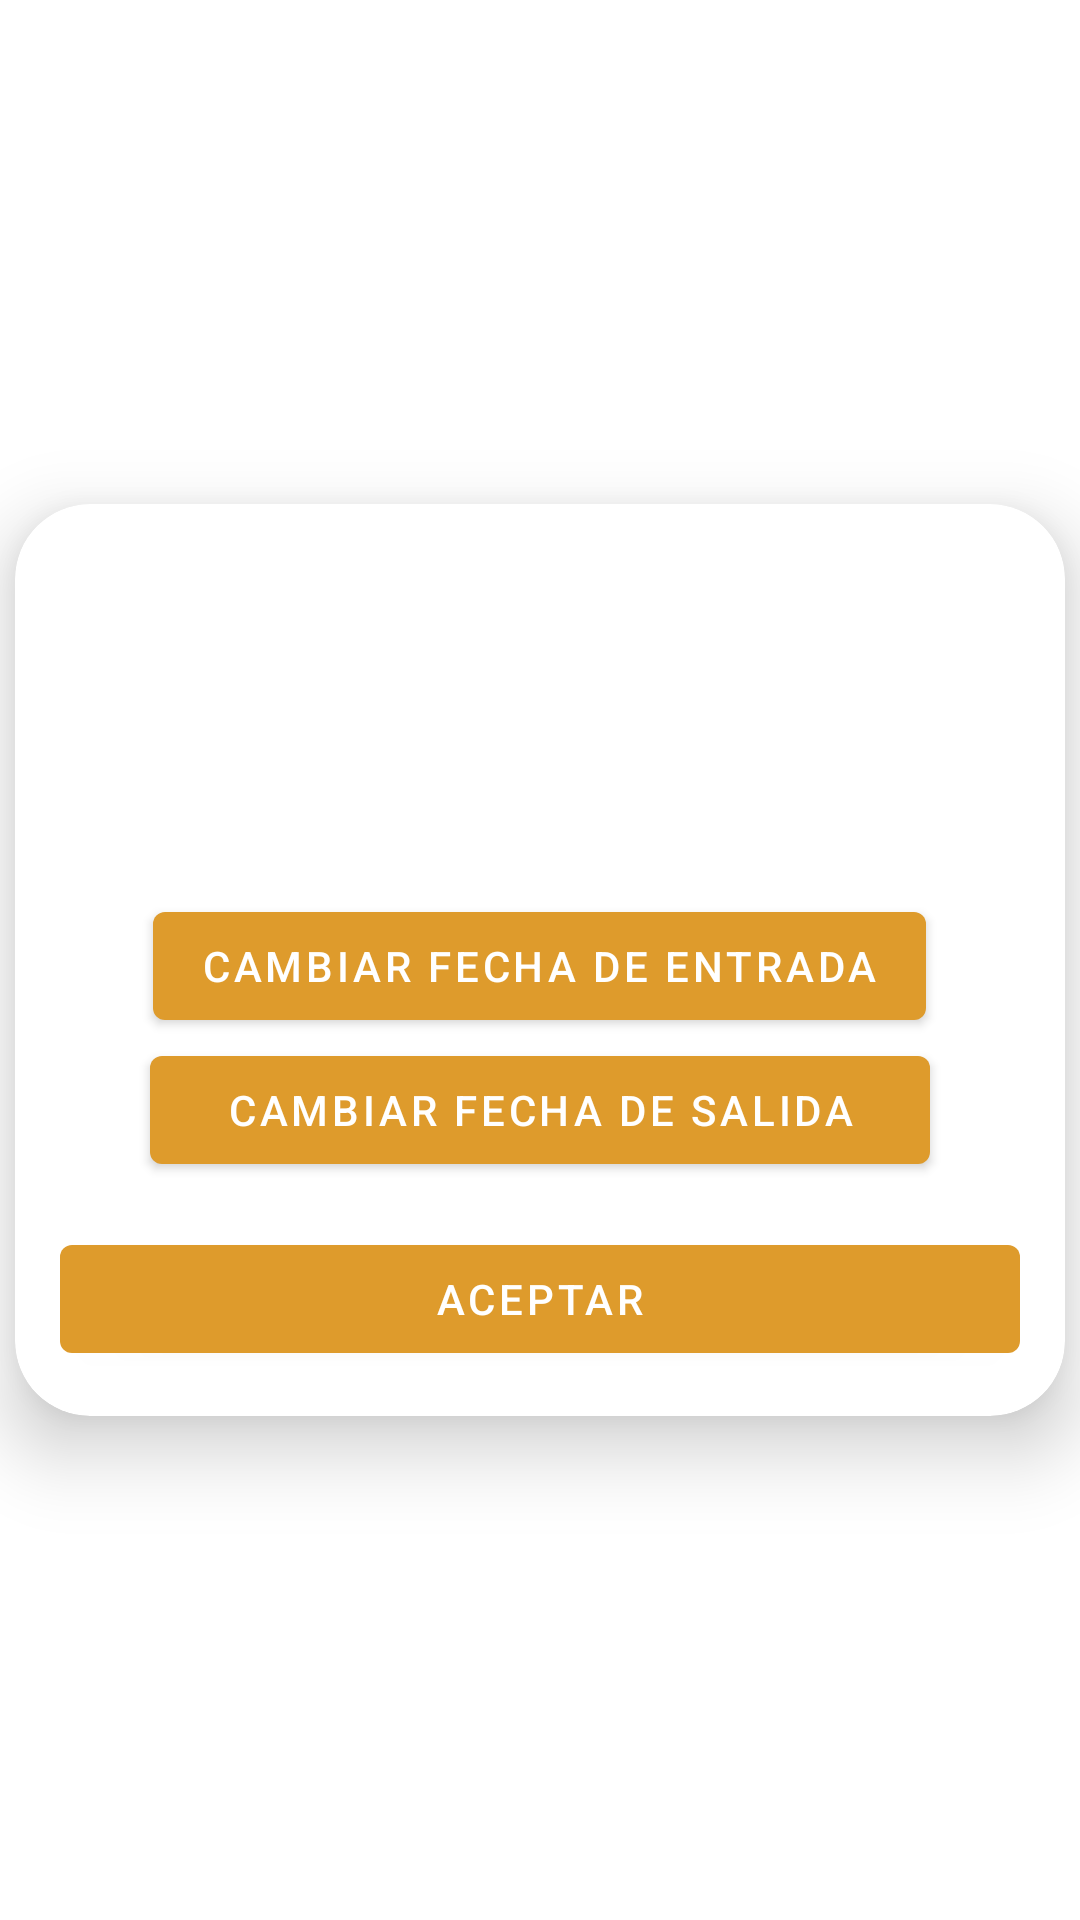

The Android layout XML behind this screen, and the referenced resources:
<!-- AndroidManifest.xml: application theme Theme.ProyectoFinal -->
<!-- res/layout/admin_reservas_form_dialog.xml -->
<?xml version="1.0" encoding="utf-8"?>
<androidx.constraintlayout.widget.ConstraintLayout
    xmlns:android="http://schemas.android.com/apk/res/android"
    xmlns:app="http://schemas.android.com/apk/res-auto"
    xmlns:tools="http://schemas.android.com/tools"
    android:backgroundTint="@android:color/transparent"
    android:background="@android:color/transparent"
    android:layout_width="match_parent"
    android:layout_height="match_parent"
    android:layout_margin="15dp">

    <androidx.cardview.widget.CardView
        android:layout_width="350dp"
        android:layout_height="wrap_content"
        app:cardCornerRadius="25dp"
        app:cardElevation="15dp"
        app:contentPadding="15dp"
        app:layout_constraintBottom_toBottomOf="parent"
        app:layout_constraintEnd_toEndOf="parent"
        app:layout_constraintStart_toStartOf="parent"
        app:layout_constraintTop_toTopOf="parent"
        app:layout_constraintWidth_percent="0.8">

        <androidx.cardview.widget.CardView
            android:id="@+id/admin_clientes_error_card_view"
            android:layout_width="wrap_content"
            android:layout_height="wrap_content"
            app:contentPadding="10dp"
            app:cardBackgroundColor="@color/red"
            android:layout_gravity="center_horizontal"
            app:cardCornerRadius="10dp"
            app:cardElevation="10dp"
            android:visibility="gone">

            <TextView
                android:id="@+id/admin_clientes_error_view"
                android:layout_width="wrap_content"
                android:layout_height="wrap_content"
                android:text="@string/invalid_email"
                android:textColor="@color/black"/>

        </androidx.cardview.widget.CardView>

        <androidx.constraintlayout.widget.ConstraintLayout
            android:layout_width="match_parent"
            android:layout_height="match_parent"
            app:background="@android:color/transparent">

            <ImageView
                android:id="@+id/imageView2"
                android:layout_width="100dp"
                android:layout_height="100dp"
                android:layout_gravity="center_horizontal"
                android:src="@drawable/ic_person"
                app:layout_constraintEnd_toEndOf="parent"
                app:layout_constraintHorizontal_bias="0.5"
                app:layout_constraintStart_toStartOf="parent"
                app:layout_constraintTop_toTopOf="parent"
                app:srcCompat="@drawable/ic_reservas"
                app:tint="@color/foreGround" />

            <androidx.cardview.widget.CardView
                android:id="@+id/campos_blanco_view"
                android:layout_width="wrap_content"
                android:layout_height="wrap_content"
                android:padding="5dp"
                app:layout_constraintEnd_toEndOf="parent"
                app:layout_constraintTop_toBottomOf="@+id/imageView2"/>

            <LinearLayout
                android:id="@+id/linearLayout"
                android:layout_width="match_parent"
                android:layout_height="wrap_content"
                android:background="@android:color/transparent"
                android:orientation="vertical"
                app:layout_constraintStart_toStartOf="parent"
                app:layout_constraintTop_toBottomOf="@+id/campos_blanco_view">

                <Button
                    android:id="@+id/button_aceptar_modificar_fecha_entrada_reserva"
                    android:layout_width="wrap_content"
                    android:layout_height="wrap_content"
                    android:layout_gravity="center"
                    android:layout_marginTop="15dp"
                    android:text="@string/admin_reservas_show_fecha_entrada_button" />

                <Button
                    android:id="@+id/button_aceptar_modificar_fecha_salida_reserva"
                    android:layout_width="260dp"
                    android:layout_height="wrap_content"
                    android:layout_gravity="center"
                    android:text="@string/admin_reservas_show_fecha_salida_button" />

                <Button
                    android:id="@+id/button_aceptar_modificar_reserva"
                    android:layout_width="match_parent"
                    android:layout_height="wrap_content"
                    android:layout_marginTop="15dp"
                    android:text="@string/button_aceptar_mod_cliente_title" />

            </LinearLayout>

        </androidx.constraintlayout.widget.ConstraintLayout>

    </androidx.cardview.widget.CardView>
</androidx.constraintlayout.widget.ConstraintLayout>
<!-- resources referenced by this layout -->
<resources>
  <color name="black">#FF000000</color>
  <color name="foreGround">#4E342E</color>
  <color name="red">#FF7474</color>
  <string name="admin_reservas_show_fecha_entrada_button">Cambiar fecha de entrada</string>
  <string name="admin_reservas_show_fecha_salida_button">Cambiar fecha de salida</string>
  <string name="button_aceptar_mod_cliente_title">Aceptar</string>
  <string name="invalid_email">El email contiene un formato erróneo.</string>
  <style name="Theme.ProyectoFinal" parent="Theme.MaterialComponents.DayNight.NoActionBar">
          
          <item name="colorPrimary">@color/primaryColor</item>
          <item name="android:statusBarColor">@color/primaryColor</item>
          <item name="android:textColorLink">@color/primaryColor</item>
      </style>
  <color name="primaryColor">#de9b2c</color>
</resources>
